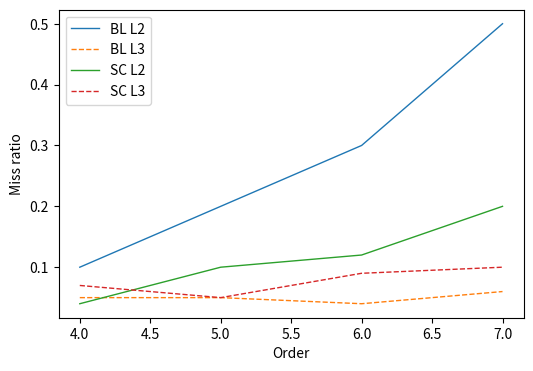

Here is the Python script that generated this plot:
import numpy as np
import matplotlib.pyplot as plt

plt.figure(figsize=(6,4))
x = [4, 5, 6, 7]

# Baseline
y = [0.1, 0.2, 0.3, 0.5]
plt.plot(x, y, linewidth = 1, label = 'BL L2') # L2
y = [0.05, 0.05, 0.04, 0.06]
plt.plot(x, y, '--', linewidth = 1, label = 'BL L3') # L3


# Shaking Corals
y = [0.04, 0.1, 0.12, 0.2]
plt.plot(x, y, linewidth = 1, label = 'SC L2') # L2
y = [0.07, 0.05, 0.09, 0.1]
plt.plot(x, y, '--', linewidth = 1, label = 'SC L3') # L3

plt.xlabel('Order')
plt.ylabel('Miss ratio')
plt.legend()

plt.savefig('cacheproxy.eps', format = 'eps', dpi = 1200, bbox_inches = 'tight')
# plt.show()